Run: headless pygame with SDL's dummy video driver; simulated clock (each Clock.tick advances the game by its frame time, no real sleeping); random seed 0; keys injected as events and as key.get_pressed() state; mouse plan: one left click at the window centre at the start of phase 2, then a move to the lower-right quarter at the start of phase 3.
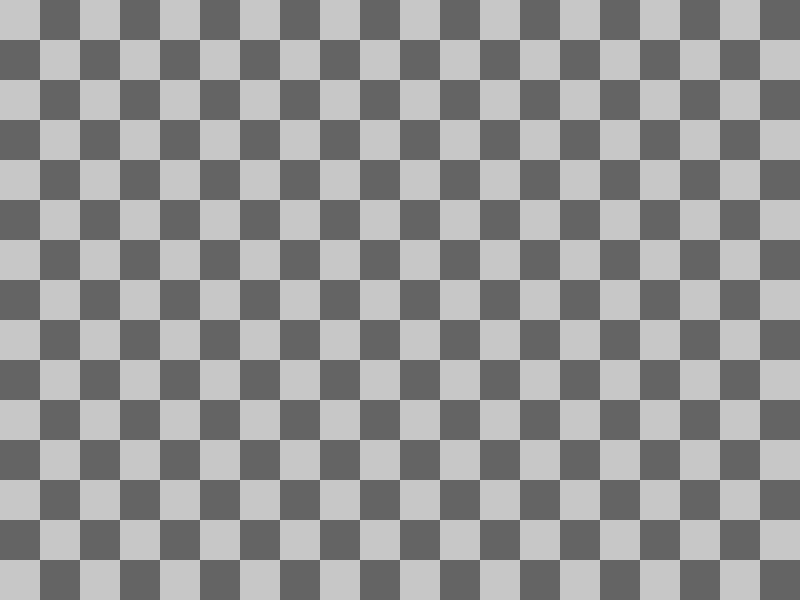
Frame 1 of 4 · flips 1–60 · no input
Frame 2 of 4 · flips 61–180 · clicked the window centre · tapped SPACE, RETURN · held RIGHT (→), D · screen unchanged from frame 1, image omitted
Frame 3 of 4 · flips 181–300 · moved the mouse to the lower-right quarter · held DOWN (↓), S · screen unchanged from frame 2, image omitted
Frame 4 of 4 · flips 301–420 · held LEFT (←), A, UP (↑), W · screen unchanged from frame 3, image omitted

The pygame program that drew these frames:

import pygame

pygame.init()

# Constants
SCREEN_WIDTH, SCREEN_HEIGHT = 800, 600
CELL_SIZE = 40
MAP_WIDTH, MAP_HEIGHT = 50, 50  # 50x50 grid

# Map representation (2D list)
game_map = [[(x + y) % 2 for x in range(MAP_WIDTH)] for y in range(MAP_HEIGHT)]

# Camera position
camera_x, camera_y = 0, 0
dragging = False  # Is the user dragging the map?
last_mouse_pos = None

# Pygame setup
screen = pygame.display.set_mode((SCREEN_WIDTH, SCREEN_HEIGHT))
clock = pygame.time.Clock()

running = True
while running:
    for event in pygame.event.get():
        if event.type == pygame.QUIT:
            running = False
        elif event.type == pygame.MOUSEBUTTONDOWN:
            if event.button == 1:  # Left mouse button
                dragging = True
                last_mouse_pos = event.pos
        elif event.type == pygame.MOUSEBUTTONUP:
            if event.button == 1:  # Left mouse button
                dragging = False
        elif event.type == pygame.MOUSEMOTION:
            if dragging:
                dx, dy = event.rel
                camera_x -= dx
                camera_y -= dy
                # Clamp camera to map boundaries
                camera_x = max(0, min(camera_x, MAP_WIDTH * CELL_SIZE - SCREEN_WIDTH))
                camera_y = max(0, min(camera_y, MAP_HEIGHT * CELL_SIZE - SCREEN_HEIGHT))

    # Draw the visible portion of the map
    screen.fill((0, 0, 0))
    for row in range(MAP_HEIGHT):
        for col in range(MAP_WIDTH):
            cell_x = col * CELL_SIZE - camera_x
            cell_y = row * CELL_SIZE - camera_y
            if 0 <= cell_x < SCREEN_WIDTH and 0 <= cell_y < SCREEN_HEIGHT:
                color = (200, 200, 200) if game_map[row][col] == 0 else (100, 100, 100)
                pygame.draw.rect(screen, color, (cell_x, cell_y, CELL_SIZE, CELL_SIZE))

    pygame.display.flip()
    clock.tick(60)

pygame.quit()
